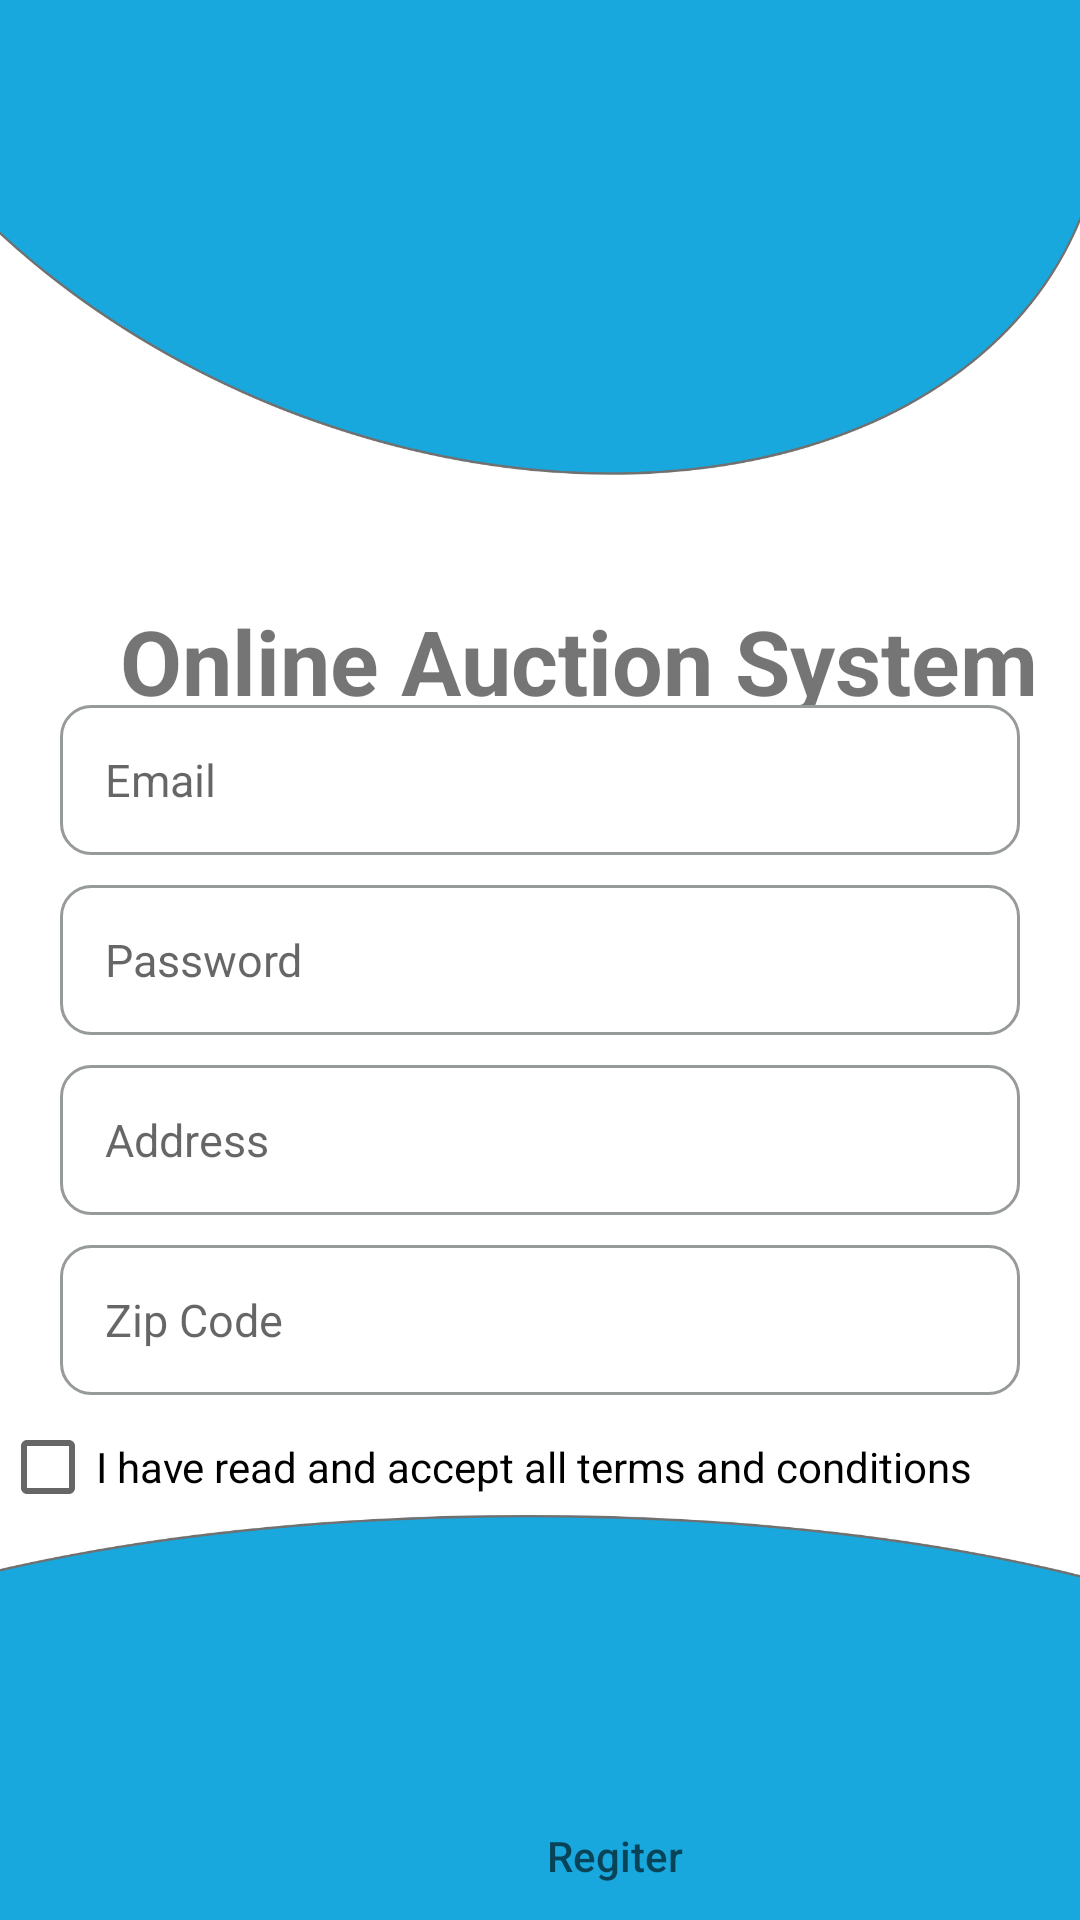

Android layout source for this screen:
<!-- AndroidManifest.xml: application theme Theme.BidApp -->
<!-- res/layout/fragment_secound_fragments.xml -->
<?xml version="1.0" encoding="utf-8"?>
<RelativeLayout xmlns:android="http://schemas.android.com/apk/res/android"
    xmlns:tools="http://schemas.android.com/tools"
    android:layout_width="match_parent"
    android:layout_height="match_parent"
    android:background="@drawable/back"
    tools:context=".MainActivity">
    >
    <TextView
        android:id="@+id/text"
        android:layout_width="wrap_content"
        android:layout_height="wrap_content"
        android:text="Online Auction System"
        android:layout_marginTop="200dp"
        android:textSize="30sp"
        android:textStyle="bold"
        android:layout_marginLeft="40dp"
        ></TextView>
    <EditText
        android:id="@+id/et_email"
        android:layout_width="match_parent"
        android:layout_height="50dp"
        android:layout_above="@+id/et_password"
        android:hint="Email"
     android:background="@drawable/textfields"
        android:textColor="@color/black"
        android:layout_marginLeft="20dp"
        android:layout_marginRight="20dp"
        android:padding="15dp"
        android:inputType="textEmailAddress"



        android:textSize="15sp" />

    <EditText
        android:id="@+id/et_password"
        android:layout_width="match_parent"
        android:layout_height="50dp"
        android:layout_centerInParent="true"
        android:layout_marginLeft="20dp"
      android:background="@drawable/textfields"
        android:layout_marginTop="10dp"
        android:layout_marginRight="20dp"

        android:hint="Password"

        android:inputType="textPassword"

        android:padding="15dp"
        android:textColor="@color/black"
        android:textSize="15sp" />

    <EditText
        android:id="@+id/et_Address"
        android:layout_width="match_parent"
        android:layout_height="50dp"
        android:layout_below="@+id/et_password"
        android:layout_centerInParent="true"
        android:layout_marginLeft="20dp"
        android:layout_marginTop="10dp"
        android:layout_marginRight="20dp"
       android:background="@drawable/textfields"

        android:hint="Address"

        android:inputType="textPassword"
        android:padding="15dp"
        android:textColor="@color/black"
        android:textSize="15sp" />
    <EditText
        android:id="@+id/zipcode"
        android:layout_width="match_parent"
        android:layout_height="50dp"
        android:layout_centerInParent="true"
        android:layout_marginLeft="20dp"
        android:layout_marginTop="10dp"
        android:layout_marginRight="20dp"
        android:layout_below="@+id/et_Address"
        android:hint="Zip Code"
     android:background="@drawable/textfields"
        android:inputType="textPassword"

        android:padding="15dp"
        android:textColor="@color/black"
        android:textSize="15sp" />
    <CheckBox android:id="@+id/chk1"
        android:layout_width="wrap_content"
        android:layout_below="@id/zipcode"
        android:layout_height="wrap_content"
        android:text="I have read and accept all terms and conditions"
        android:onClick="onCheckboxClicked"/>
    <ProgressBar
        android:id="@+id/progress_Bar"
        style="?android:attr/progressBarStyle"
        android:layout_width="200dp"
        android:layout_below="@+id/chk1"
        android:layout_height="wrap_content"
        android:layout_marginLeft="70dp"

        android:indeterminate = "true"
        android:max="100"
        android:minWidth="200dp"
        android:minHeight="50dp"
        android:visibility="invisible"
        android:progress="0"
        android:layout_marginStart="70dp" />

    
    <TextView
        android:id="@+id/text_view"
        android:layout_width="wrap_content"
        android:layout_height="wrap_content"
        android:layout_below="@+id/progress_Bar"
        android:layout_centerHorizontal="true" />
    <androidx.appcompat.widget.AppCompatButton
        android:id="@+id/reg"
        android:layout_width="170dp"
        android:layout_height="50dp"
        android:layout_below="@+id/text_view"
        android:hint="Regiter"
        android:layout_marginLeft="120dp"
        android:layout_marginRight="20dp"
        android:layout_marginTop="15dp"
     android:background="@drawable/buttons"
        android:textColor="@android:color/white"
        ></androidx.appcompat.widget.AppCompatButton>





</RelativeLayout>
<!-- resources referenced by this layout -->
<resources>
  <!-- drawable back: png bitmap (drawable-v24, 146865 bytes) -->
  <!-- drawable textfields (drawable) -->
  <?xml version="1.0" encoding="utf-8"?>
  <selector xmlns:android="http://schemas.android.com/apk/res/android">
  
      <item
          android:state_enabled="true"
          android:state_focused="true">
          <shape android:shape="rectangle">
              <solid android:color="@color/white"/>
              <corners android:radius="10dp" />
              <stroke android:color="#F6060E" android:width="1dp"/>
              ></shape>
      </item>
      <item
          android:state_enabled="true">
  
          <shape android:shape="rectangle">
              <solid android:color="@color/white"/>
              <corners android:radius="10dp" />
              <stroke android:color="#979A9A" android:width="1dp"/>
              ></shape>
      </item>
  </selector>
  <style name="Theme.BidApp" parent="Theme.MaterialComponents.DayNight.DarkActionBar">
          
          <item name="colorPrimary">@color/purple_500</item>
          <item name="colorPrimaryVariant">@color/purple_700</item>
          <item name="colorOnPrimary">@color/white</item>
          
          <item name="colorSecondary">@color/teal_200</item>
          <item name="colorSecondaryVariant">@color/teal_700</item>
          <item name="colorOnSecondary">@color/black</item>
          
          <item name="android:statusBarColor">?attr/colorPrimaryVariant</item>
          
      </style>
  <!-- not gathered from this repository: default colours our renderer supplied (Android Studio template values) -->
  <color name="purple_500">#FF6200EE</color>
  <color name="purple_700">#FF3700B3</color>
  <color name="teal_200">#FF03DAC5</color>
  <color name="teal_700">#FF018786</color>
  <color name="black">#FF000000</color>
  <color name="white">#FFFFFFFF</color>
</resources>
